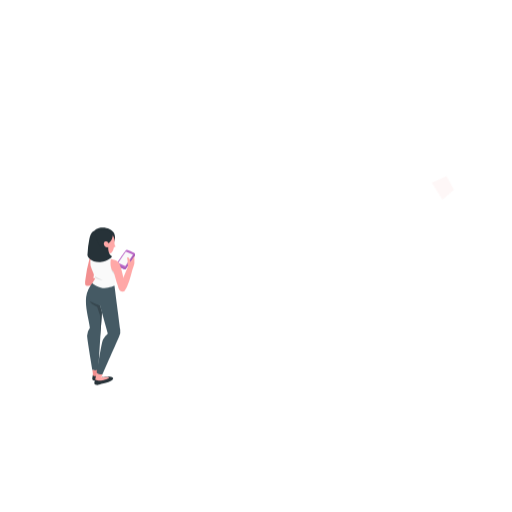
t = 0.00 s
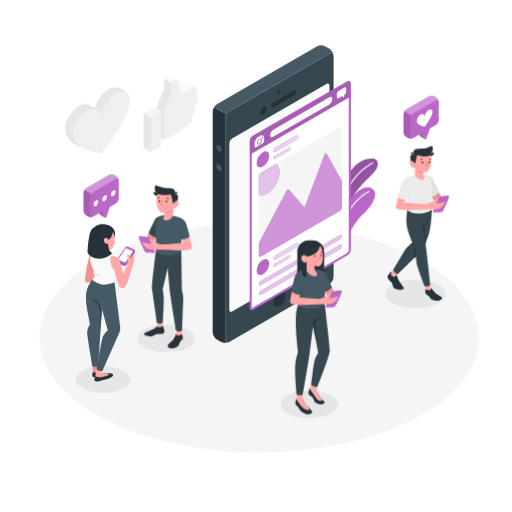
t = 3.50 s
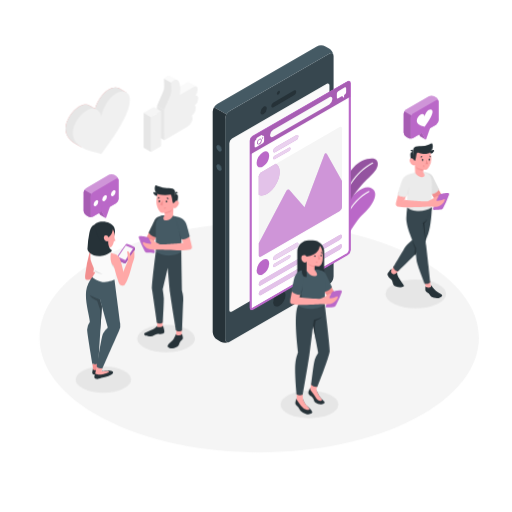
t = 3.88 s
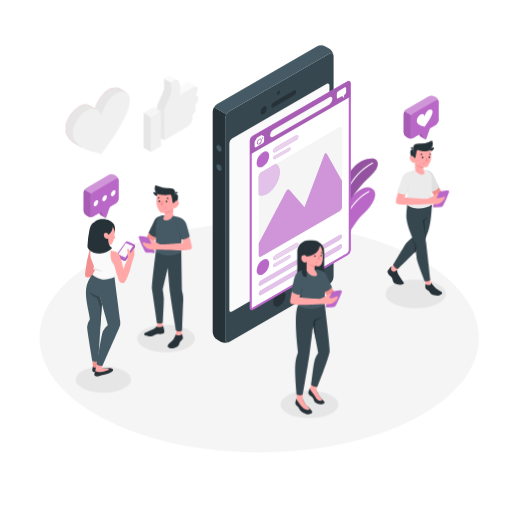
t = 4.25 s
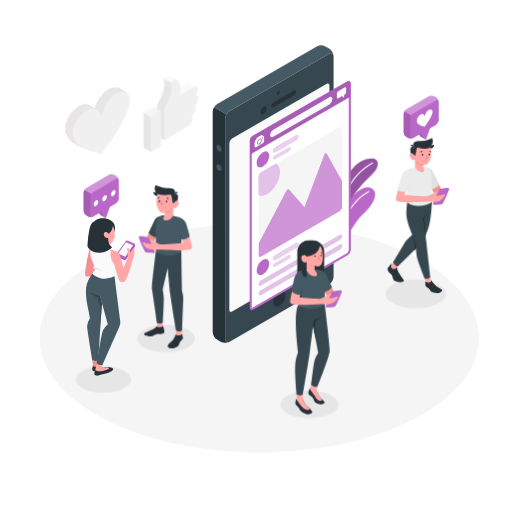
t = 4.63 s
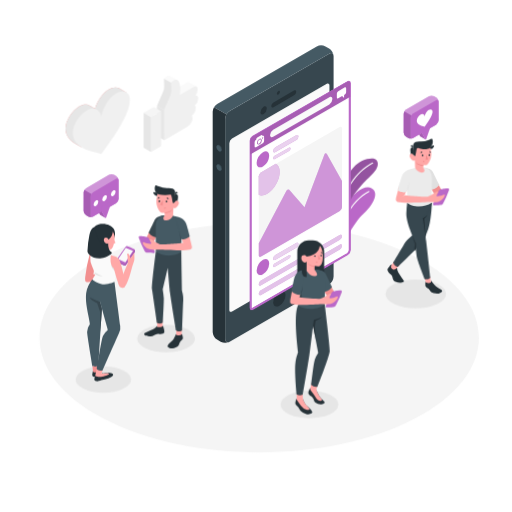
t = 5.45 s

The animated SVG that drew these frames (rendered in a browser with its animation timeline set to each time). Animation: 8 CSS @keyframes rules; one cycle of 6.50 s, repeats indefinitely.

<svg class="animated" id="freepik_stories-social-media" xmlns="http://www.w3.org/2000/svg" viewBox="0 0 500 500" version="1.1" xmlns:xlink="http://www.w3.org/1999/xlink" xmlns:svgjs="http://svgjs.com/svgjs"><style>svg#freepik_stories-social-media:not(.animated) .animable {opacity: 0;}svg#freepik_stories-social-media.animated #freepik--Floor--inject-89 {animation: 1s 1 forwards cubic-bezier(.36,-0.01,.5,1.38) slideDown;animation-delay: 0s;}svg#freepik_stories-social-media.animated #freepik--Shadow--inject-89 {animation: 1s 1 forwards cubic-bezier(.36,-0.01,.5,1.38) slideUp;animation-delay: 0s;}svg#freepik_stories-social-media.animated #freepik--Plants--inject-89 {animation: 1s 1 forwards cubic-bezier(.36,-0.01,.5,1.38) slideLeft;animation-delay: 0s;}svg#freepik_stories-social-media.animated #freepik--social-media--inject-89 {animation: 1s 1 forwards cubic-bezier(.36,-0.01,.5,1.38) lightSpeedRight;animation-delay: 0s;}svg#freepik_stories-social-media.animated #freepik--speech-bubble--inject-89 {animation: 1s 1 forwards cubic-bezier(.36,-0.01,.5,1.38) lightSpeedLeft;animation-delay: 0s;}svg#freepik_stories-social-media.animated #freepik--Devices--inject-89 {animation: 1s 1 forwards cubic-bezier(.36,-0.01,.5,1.38) slideLeft;animation-delay: 0s;}svg#freepik_stories-social-media.animated #el7dsi9tyiws6 {animation: 1.2s 1 forwards ease-out zoomOut;animation-delay: -0.2s;opacity: 0}svg#freepik_stories-social-media.animated #eldk5mfoe5waj {animation: 1.2s 1 forwards ease-out zoomOut;animation-delay: 0.044444444444444446s;opacity: 0}svg#freepik_stories-social-media.animated #elviv4ls94u3j {animation: 1.2s 1 forwards ease-out zoomOut;animation-delay: 0.08888888888888889s;opacity: 0}svg#freepik_stories-social-media.animated #el92sk8f05dbb {animation: 1.2s 1 forwards ease-out zoomOut;animation-delay: 0.13333333333333333s;opacity: 0}svg#freepik_stories-social-media.animated #elp6twr7airk {animation: 1.2s 1 forwards ease-out zoomOut;animation-delay: 0.17777777777777778s;opacity: 0}svg#freepik_stories-social-media.animated #ellpg3qvhzy6f {animation: 1.2s 1 forwards ease-out zoomOut;animation-delay: 0.22222222222222224s;opacity: 0}svg#freepik_stories-social-media.animated #elysxomi453n {animation: 1.2s 1 forwards ease-out zoomOut;animation-delay: 0.26666666666666666s;opacity: 0}svg#freepik_stories-social-media.animated #elhf0ur87tnde {animation: 1.2s 1 forwards ease-out zoomOut;animation-delay: 0.3111111111111111s;opacity: 0}svg#freepik_stories-social-media.animated #elo0w6o4l8dk {animation: 1.2s 1 forwards ease-out zoomOut;animation-delay: 0.35555555555555557s;opacity: 0}svg#freepik_stories-social-media.animated #el7csbtq12ah9 {animation: 1.2s 1 forwards ease-out zoomOut;animation-delay: 0.4s;opacity: 0}svg#freepik_stories-social-media.animated #el0pskmhtmnit {animation: 1.2s 1 forwards ease-out zoomOut;animation-delay: 0.4444444444444445s;opacity: 0}svg#freepik_stories-social-media.animated #elyj357jzqwxs {animation: 1.2s 1 forwards ease-out zoomOut;animation-delay: 0.48888888888888893s;opacity: 0}svg#freepik_stories-social-media.animated #elngkvm3l4mub {animation: 1.2s 1 forwards ease-out zoomOut;animation-delay: 0.5333333333333333s;opacity: 0}svg#freepik_stories-social-media.animated #elwvgq8zo912n {animation: 1.2s 1 forwards ease-out zoomOut;animation-delay: 0.5777777777777778s;opacity: 0}svg#freepik_stories-social-media.animated #elxz1j3rux169 {animation: 1.2s 1 forwards ease-out zoomOut;animation-delay: 0.6222222222222222s;opacity: 0}svg#freepik_stories-social-media.animated #eltuiytqbzog {animation: 1.2s 1 forwards ease-out zoomOut;animation-delay: 0.6666666666666667s;opacity: 0}svg#freepik_stories-social-media.animated #el1pqqvtw0qu7 {animation: 1.2s 1 forwards ease-out zoomOut;animation-delay: 0.7111111111111111s;opacity: 0}svg#freepik_stories-social-media.animated #elij68apjfzdb {animation: 1.2s 1 forwards ease-out zoomOut;animation-delay: 0.7555555555555555s;opacity: 0}svg#freepik_stories-social-media.animated #el3kwm55igqya {animation: 1.2s 1 forwards ease-out zoomOut;animation-delay: 0.8s;opacity: 0}svg#freepik_stories-social-media.animated #el75h7albzho5 {animation: 1.2s 1 forwards ease-out zoomOut;animation-delay: 0.8444444444444444s;opacity: 0}svg#freepik_stories-social-media.animated #elf0cchh7vhzo {animation: 1.2s 1 forwards ease-out zoomOut;animation-delay: 0.888888888888889s;opacity: 0}svg#freepik_stories-social-media.animated #elv4ykn61kcv {animation: 1.2s 1 forwards ease-out zoomOut;animation-delay: 0.9333333333333333s;opacity: 0}svg#freepik_stories-social-media.animated #ela1wbdtu1es {animation: 1.2s 1 forwards ease-out zoomOut;animation-delay: 0.9777777777777779s;opacity: 0}svg#freepik_stories-social-media.animated #elwm6n1c240b {animation: 1.2s 1 forwards ease-out zoomOut;animation-delay: 1.0222222222222224s;opacity: 0}svg#freepik_stories-social-media.animated #elaw3zy1r41o9 {animation: 1.2s 1 forwards ease-out zoomOut;animation-delay: 1.0666666666666667s;opacity: 0}svg#freepik_stories-social-media.animated #elvg0n6zovthf {animation: 1.2s 1 forwards ease-out zoomOut;animation-delay: 1.1111111111111112s;opacity: 0}svg#freepik_stories-social-media.animated #els4tpqvtd99n {animation: 1.2s 1 forwards ease-out zoomOut;animation-delay: 1.1555555555555557s;opacity: 0}svg#freepik_stories-social-media.animated #freepik--character-4--inject-89 {animation: 1.2s 1 forwards ease-out zoomOut,3s Infinite  linear floating;animation-delay: -0.2s,3.5s;opacity: 0}svg#freepik_stories-social-media.animated #freepik--character-3--inject-89 {animation: 1s 1 forwards cubic-bezier(.36,-0.01,.5,1.38) lightSpeedRight;animation-delay: 0s;}svg#freepik_stories-social-media.animated #freepik--character-2--inject-89 {animation: 1s 1 forwards cubic-bezier(.36,-0.01,.5,1.38) zoomIn;animation-delay: 0s;}svg#freepik_stories-social-media.animated #elxfef7gk656q {animation: ;animation-delay: ;}svg#freepik_stories-social-media.animated #el6vgkl2z0peo {animation: ;animation-delay: ;}svg#freepik_stories-social-media.animated #elu3mhrv5m79 {animation: ;animation-delay: ;}svg#freepik_stories-social-media.animated #elej1qutmvhqs {animation: ;animation-delay: ;}svg#freepik_stories-social-media.animated #elytao188mu3 {animation: ;animation-delay: ;}svg#freepik_stories-social-media.animated #elvyujpuwlpyf {animation: ;animation-delay: ;}svg#freepik_stories-social-media.animated #ell1058gyoyd {animation: ;animation-delay: ;}svg#freepik_stories-social-media.animated #el7hx5sy7av0f {animation: ;animation-delay: ;}svg#freepik_stories-social-media.animated #elv2t8anvi7hs {animation: ;animation-delay: ;}svg#freepik_stories-social-media.animated #elborhl5y1e9 {animation: ;animation-delay: ;}svg#freepik_stories-social-media.animated #elri2bv5lhfsj {animation: ;animation-delay: ;}svg#freepik_stories-social-media.animated #elbuxjm1b59cg {animation: ;animation-delay: ;}svg#freepik_stories-social-media.animated #elwgact2ka2yn {animation: ;animation-delay: ;}svg#freepik_stories-social-media.animated #elbkgex5sxpur {animation: ;animation-delay: ;}svg#freepik_stories-social-media.animated #elprdgddbsmb {animation: ;animation-delay: ;}svg#freepik_stories-social-media.animated #el8s6tr5v4ap8 {animation: ;animation-delay: ;}svg#freepik_stories-social-media.animated #el1apkkt7qzi {animation: ;animation-delay: ;}svg#freepik_stories-social-media.animated #el2xq0rkmbd9a {animation: ;animation-delay: ;}svg#freepik_stories-social-media.animated #elcwcxme9uuy4 {animation: ;animation-delay: ;}svg#freepik_stories-social-media.animated #el2bgmo88qacv {animation: ;animation-delay: ;}svg#freepik_stories-social-media.animated #eloxpqt7nzrgj {animation: ;animation-delay: ;}svg#freepik_stories-social-media.animated #eloax2i5k49og {animation: ;animation-delay: ;}svg#freepik_stories-social-media.animated #el2naspq3w6cg {animation: ;animation-delay: ;}svg#freepik_stories-social-media.animated #freepik--character-1--inject-89 {animation: 3s Infinite  linear floating;animation-delay: 0s;}            @keyframes slideDown {                0% {                    opacity: 0;                    transform: translateY(-30px);                }                100% {                    opacity: 1;                    transform: translateY(0);                }            }                    @keyframes slideUp {                0% {                    opacity: 0;                    transform: translateY(30px);                }                100% {                    opacity: 1;                    transform: inherit;                }            }                    @keyframes slideLeft {                0% {                    opacity: 0;                    transform: translateX(-30px);                }                100% {                    opacity: 1;                    transform: translateX(0);                }            }                    @keyframes lightSpeedRight {              from {                transform: translate3d(50%, 0, 0) skewX(-20deg);                opacity: 0;              }              60% {                transform: skewX(10deg);                opacity: 1;              }              80% {                transform: skewX(-2deg);              }              to {                opacity: 1;                transform: translate3d(0, 0, 0);              }            }                    @keyframes lightSpeedLeft {              from {                transform: translate3d(-50%, 0, 0) skewX(20deg);                opacity: 0;              }              60% {                transform: skewX(-10deg);                opacity: 1;              }              80% {                transform: skewX(2deg);              }              to {                opacity: 1;                transform: translate3d(0, 0, 0);              }            }                    @keyframes zoomOut {                0% {                    opacity: 0;                    transform: scale(1.5);                }                100% {                    opacity: 1;                    transform: scale(1);                }            }                    @keyframes floating {                0% {                    opacity: 1;                    transform: translateY(0px);                }                50% {                    transform: translateY(-10px);                }                100% {                    opacity: 1;                    transform: translateY(0px);                }            }                    @keyframes zoomIn {                0% {                    opacity: 0;                    transform: scale(0.5);                }                100% {                    opacity: 1;                    transform: scale(1);                }            }        </style><g id="freepik--Floor--inject-89" class="animable" style="transform-origin: 253.11px 329.75px;"><path d="M101.4,409c83.79,43.77,219.63,43.77,303.42,0s83.78-114.73,0-158.5-219.63-43.77-303.42,0S17.62,365.23,101.4,409Z" style="fill: rgb(245, 245, 245); transform-origin: 253.11px 329.75px;" id="elyjb7odz9lht" class="animable"></path></g><g id="freepik--Shadow--inject-89" class="animable" style="transform-origin: 254.655px 340.665px;"><ellipse cx="405.97" cy="287.03" rx="29.57" ry="14.09" style="fill: rgb(230, 230, 230); transform-origin: 405.97px 287.03px;" id="eloojtt0h31qm" class="animable"></ellipse><ellipse cx="100.88" cy="370.63" rx="27.11" ry="12.92" style="fill: rgb(230, 230, 230); transform-origin: 100.88px 370.63px;" id="el9j0jexq0wjs" class="animable"></ellipse><ellipse cx="302.16" cy="394.94" rx="28.21" ry="13.45" style="fill: rgb(230, 230, 230); transform-origin: 302.16px 394.94px;" id="elnx2lwq2otb" class="animable"></ellipse><ellipse cx="162.14" cy="330.58" rx="28.21" ry="13.45" style="fill: rgb(230, 230, 230); transform-origin: 162.14px 330.58px;" id="elocmu1zh94vk" class="animable"></ellipse></g><g id="freepik--Plants--inject-89" class="animable" style="transform-origin: 346.087px 206.051px;"><path d="M328.15,254.14c.69-8.29,19.69-39.39,25.5-44.21s16.07-17,11.65-23.92-17.41-3.84-29.61,17.73c-9.46,16.73-12.4,53.73-12.4,53.73Z" style="fill: rgb(186, 104, 200); transform-origin: 344.833px 220.09px;" id="eltxopumfvuc" class="animable"></path><path d="M325.55,253.36h-.08a.49.49,0,0,1-.41-.57c5.37-34.72,16.78-56.38,34.88-66.22a.5.5,0,0,1,.48.88c-17.81,9.68-29.05,31.11-34.38,65.5A.5.5,0,0,1,325.55,253.36Z" style="fill: rgb(255, 255, 255); transform-origin: 342.866px 219.935px;" id="elm4jcweygqj" class="animable"></path><path d="M330.06,213.92s15.25-26.36,27.88-38.43c7-6.69,11.3-11,10.92-16.06-.28-3.84-3.47-5.89-10.33-4.2-13.67,3.36-21,17.21-25.72,32.72C329.46,198.87,330.06,213.92,330.06,213.92Z" style="fill: rgb(186, 104, 200); transform-origin: 349.451px 184.276px;" id="elicphxnishk" class="animable"></path><g id="ely4671f3lpx"><path d="M330.06,213.92s15.25-26.36,27.88-38.43c7-6.69,11.3-11,10.92-16.06-.28-3.84-3.47-5.89-10.33-4.2-13.67,3.36-21,17.21-25.72,32.72C329.46,198.87,330.06,213.92,330.06,213.92Z" style="opacity: 0.2; transform-origin: 349.451px 184.276px;" class="animable"></path></g><path d="M331.83,209.59h-.07a.51.51,0,0,1-.42-.58c5.43-34.26,26.07-47.16,32.27-50.3a.5.5,0,0,1,.67.22.49.49,0,0,1-.22.67c-6.09,3.09-26.37,15.77-31.73,49.57A.5.5,0,0,1,331.83,209.59Z" style="fill: rgb(255, 255, 255); transform-origin: 347.835px 184.123px;" id="el7fwmnrndbdg" class="animable"></path></g><g id="freepik--social-media--inject-89" class="animable" style="transform-origin: 128.815px 112.2px;"><path d="M123.33,90.3l-6.94-4h0c-2.57-1.53-6.38-1.23-10.64,1.23-5.89,3.4-10.93,11.66-13,18.59l-4.92-2.83h0c-2.53-1.7-6-2-9.83.26-7.73,4.46-14,14.34-14,22.06,0,7.33,4.52,12,10.08,15h0l5.47,3.16.07-.78c1.1.37,2.19.7,3.25,1l9,2.38,9-12.8c8.59-12.19,18.82-29,18.82-40.1q0-.63-.06-1.23l1.9,1Z" style="fill: rgb(242, 143, 143); transform-origin: 93.665px 115.867px;" id="el3i18lo5o41w" class="animable"></path><path d="M123.33,90.3l-6.94-4h0c-2.57-1.53-6.38-1.23-10.64,1.23-5.89,3.4-10.93,11.66-13,18.59l-4.92-2.83h0c-2.53-1.7-6-2-9.83.26-7.73,4.46-14,14.34-14,22.06,0,7.33,4.52,12,10.08,15h0l5.47,3.16.07-.78c1.1.37,2.19.7,3.25,1l9,2.38,9-12.8c8.59-12.19,18.82-29,18.82-40.1q0-.63-.06-1.23l1.9,1Z" style="fill: rgb(230, 230, 230); transform-origin: 93.665px 115.867px;" id="el5e1tuvjrw0m" class="animable"></path><path d="M99,150.45l-9-2.39c-8.61-2.28-18.88-7.31-18.88-18.34,0-7.73,6.27-17.61,14-22.07,7.11-4.11,13,.28,13.87,6.64.9-7.38,6.77-18.56,13.88-22.66,7.72-4.46,14-1.81,14,5.91,0,11-10.24,27.91-18.82,40.11Z" style="fill: rgb(240, 240, 240); transform-origin: 98.995px 119.957px;" id="elr740lf6zz5r" class="animable"></path><path d="M186.54,92.17a4.56,4.56,0,0,0-.21-1.48l5.39-6.17-6.9-3.88c-.65-.45-1.59-.5-2.85.23l-12,6.95-1.61.93a32.66,32.66,0,0,0,.58-4.2c0-.59.05-1.16.05-1.72l.22.12,4-4.72-6.84-3.85c-2.31-1.51-6.31,1.35-6.31,2.48,0,1.37.59,8.5,0,10.54s-6.75,16.13-6.75,16.13v29.38l22.5-13c3-1.72,5-5.36,5-7.83a7.71,7.71,0,0,0-.6-3.22c1.91-1.1,3.82-5.09,3.82-6.79,0-2.56-.88-3.22-.88-3.22A9.7,9.7,0,0,0,186.54,92.17Z" style="fill: rgb(250, 250, 250); transform-origin: 172.515px 103.43px;" id="elcc728cryw5q" class="animable"></path><polygon points="160.5 136.91 153.39 132.8 153.36 103.43 160.48 107.54 160.5 136.91" style="fill: rgb(230, 230, 230); transform-origin: 156.93px 120.17px;" id="ell3j1mj2rrx" class="animable"></polygon><path d="M191.23,106.05c0,1.7-1.9,5.69-3.81,6.79a8,8,0,0,1,.58,3.24c0,2.45-2.05,6.11-5,7.81l-22.5,13,0-28.12v-1.24s6.18-14.1,6.76-16.14,0-9.16,0-10.53,5.59-5.09,7.36-1.19,1.92,7.88.89,13.06l13.6-7.86c2.87-1.66,4,.72,4,2.58a10.09,10.09,0,0,1-2.19,5.86s2.71-.8,2.71,2.84a9.54,9.54,0,0,1-3.31,6.67S191.23,103.51,191.23,106.05Z" style="fill: rgb(240, 240, 240); transform-origin: 177.065px 107.415px;" id="elxvs1f9efxj" class="animable"></path><polygon points="147.44 148.41 157.27 142.74 157.24 108.56 147.44 114.23 147.44 148.41" style="fill: rgb(240, 240, 240); transform-origin: 152.355px 128.485px;" id="elzcv0wg6n3ye" class="animable"></polygon><polygon points="147.44 148.41 140.32 144.31 140.32 110.12 147.44 114.23 147.44 148.41" style="fill: rgb(230, 230, 230); transform-origin: 143.88px 129.265px;" id="elpfmocnq9hha" class="animable"></polygon><polygon points="150.13 104.45 157.24 108.56 147.44 114.23 140.32 110.12 150.13 104.45" style="fill: rgb(245, 245, 245); transform-origin: 148.78px 109.34px;" id="elvcjmqnfv9n" class="animable"></polygon><path d="M167.23,91.4c-.58,2-6.76,16.14-6.76,16.14l-7.1-4s6.16-14.09,6.75-16.13,0-9.17,0-10.54l7.12,4C167.23,82.24,167.83,89.37,167.23,91.4Z" style="fill: rgb(230, 230, 230); transform-origin: 160.434px 92.205px;" id="el2njysyiqtbg" class="animable"></path></g><g id="freepik--speech-bubble--inject-89" class="animable" style="transform-origin: 254.99px 153.135px;"><path d="M415.48,136.11l-3.3-6.2,2.65-7.66v-4.69l-8.12,4.69v4.69L410.2,133a.49.49,0,0,0,.24.21h0Z" style="fill: rgb(186, 104, 200); transform-origin: 411.095px 126.835px;" id="el0ykzkaoardz" class="animable"></path><g id="el2rsbo0pndjq"><path d="M415.48,136.11l-3.3-6.2,2.65-7.66v-4.69l-8.12,4.69v4.69L410.2,133a.49.49,0,0,0,.24.21h0Z" style="opacity: 0.1; transform-origin: 411.095px 126.835px;" class="animable"></path></g><path d="M396.64,107,419,94a5.42,5.42,0,0,1,4.87,0l2,1.15a5.36,5.36,0,0,1,2.44,4.22v18.12a5.39,5.39,0,0,1-2.44,4.22l-22.38,13a5.42,5.42,0,0,1-4.87,0l-2-1.15a5.37,5.37,0,0,1-2.43-4.22V111.2A5.4,5.4,0,0,1,396.64,107Z" style="fill: rgb(186, 104, 200); transform-origin: 411.25px 114.355px;" id="el1pef659duwp" class="animable"></path><g id="eltkq1hwb98sg"><path d="M396.64,107,419,94a5.42,5.42,0,0,1,4.87,0l2,1.15a5.36,5.36,0,0,1,2.44,4.22v18.12a5.39,5.39,0,0,1-2.44,4.22l-22.38,13a5.42,5.42,0,0,1-4.87,0l-2-1.15a5.37,5.37,0,0,1-2.43-4.22V111.2A5.4,5.4,0,0,1,396.64,107Z" style="fill: rgb(255, 255, 255); opacity: 0.3; transform-origin: 411.25px 114.355px;" class="animable"></path></g><path d="M403.5,134.69c-1.35.77-2.44.15-2.44-1.41V115.16a5.39,5.39,0,0,1,2.44-4.22l22.38-13c1.35-.78,2.44-.15,2.44,1.41v18.12a5.39,5.39,0,0,1-2.44,4.22" style="fill: rgb(186, 104, 200); transform-origin: 414.69px 116.313px;" id="eldkbz5p17nis" class="animable"></path><path d="M394.21,129.32a5.37,5.37,0,0,0,2.43,4.22l2,1.15a5.43,5.43,0,0,0,4.45.19c-1.14.44-2-.21-2-1.6V115.16a5,5,0,0,1,.72-2.4l-6.86-4a5,5,0,0,0-.71,2.4Z" style="fill: rgb(186, 104, 200); transform-origin: 398.65px 122.014px;" id="elf793pifm0i9" class="animable"></path><g id="elrafbstya38"><path d="M394.21,129.32a5.37,5.37,0,0,0,2.43,4.22l2,1.15a5.43,5.43,0,0,0,4.45.19c-1.14.44-2-.21-2-1.6V115.16a5,5,0,0,1,.72-2.4l-6.86-4a5,5,0,0,0-.71,2.4Z" style="opacity: 0.1; transform-origin: 398.65px 122.014px;" class="animable"></path></g><path d="M411.8,129.88l3.49,6.05a.53.53,0,0,0,.95-.09l3.69-10.65V120.5l-8.13,4.69Z" style="fill: rgb(186, 104, 200); transform-origin: 415.865px 128.343px;" id="eljw2aino13p8" class="animable"></path><path d="M414.7,123.69l-2.5-.66c-2.38-.63-5.22-2-5.22-5.07a8,8,0,0,1,3.87-6.11,2.43,2.43,0,0,1,3.84,1.84c.25-2,1.87-5.14,3.84-6.28,2.14-1.23,3.87-.5,3.87,1.64,0,3.06-2.83,7.72-5.21,11.1Z" style="fill: rgb(255, 255, 255); transform-origin: 414.69px 115.251px;" id="eluhuivglg0cq" class="animable"></path><path d="M84.1,183.7l22.38-12.95a5.36,5.36,0,0,1,4.87,0l2,1.14a5.4,5.4,0,0,1,2.43,4.22v18.12a5.4,5.4,0,0,1-2.43,4.22L91,211.4a5.38,5.38,0,0,1-4.88,0l-2-1.14A5.39,5.39,0,0,1,81.66,206V187.92A5.36,5.36,0,0,1,84.1,183.7Z" style="fill: rgb(186, 104, 200); transform-origin: 98.72px 191.075px;" id="el1pyl1ff49cv" class="animable"></path><g id="el0l5g2wf44ssg"><path d="M84.1,183.7l22.38-12.95a5.36,5.36,0,0,1,4.87,0l2,1.14a5.4,5.4,0,0,1,2.43,4.22v18.12a5.4,5.4,0,0,1-2.43,4.22L91,211.4a5.38,5.38,0,0,1-4.88,0l-2-1.14A5.39,5.39,0,0,1,81.66,206V187.92A5.36,5.36,0,0,1,84.1,183.7Z" style="fill: rgb(255, 255, 255); opacity: 0.3; transform-origin: 98.72px 191.075px;" class="animable"></path></g><path d="M102.93,212.83l-3.3-6.21,2.66-7.66v-4.69L94.16,199v4.69l3.5,6a.51.51,0,0,0,.23.21h0Z" style="fill: rgb(186, 104, 200); transform-origin: 98.545px 203.55px;" id="elh30shevmyet" class="animable"></path><g id="el23kvd89ykqc"><path d="M102.93,212.83l-3.3-6.21,2.66-7.66v-4.69L94.16,199v4.69l3.5,6a.51.51,0,0,0,.23.21h0Z" style="opacity: 0.1; transform-origin: 98.545px 203.55px;" class="animable"></path></g><path d="M91,211.4c-1.35.78-2.44.15-2.44-1.41V191.87A5.37,5.37,0,0,1,91,187.66l22.39-13c1.34-.77,2.43-.14,2.43,1.41v18.12a5.4,5.4,0,0,1-2.43,4.22" style="fill: rgb(186, 104, 200); transform-origin: 102.19px 193.033px;" id="elov96diaab7" class="animable"></path><path d="M81.66,206a5.39,5.39,0,0,0,2.44,4.22l2,1.14a5.49,5.49,0,0,0,4.46.2c-1.15.43-2-.22-2-1.61V191.87a5,5,0,0,1,.71-2.4l-6.85-3.95a5,5,0,0,0-.72,2.4Z" style="fill: rgb(186, 104, 200); transform-origin: 86.11px 198.73px;" id="elp196edqpe1j" class="animable"></path><g id="el4evnv11hdxl"><path d="M81.66,206a5.39,5.39,0,0,0,2.44,4.22l2,1.14a5.49,5.49,0,0,0,4.46.2c-1.15.43-2-.22-2-1.61V191.87a5,5,0,0,1,.71-2.4l-6.85-3.95a5,5,0,0,0-.72,2.4Z" style="opacity: 0.1; transform-origin: 86.11px 198.73px;" class="animable"></path></g><path d="M99.26,206.59l3.49,6a.52.52,0,0,0,.94-.09l3.69-10.65v-4.69l-8.12,4.69Z" style="fill: rgb(186, 104, 200); transform-origin: 103.32px 205.004px;" id="el5gzs26hotja" class="animable"></path><path d="M93.7,195.77a5,5,0,0,0-2.29,4c0,1.46,1,2,2.29,1.32a5.08,5.08,0,0,0,2.29-4C96,195.63,95,195,93.7,195.77Z" style="fill: rgb(255, 255, 255); transform-origin: 93.7px 198.41px;" id="elfpbkevvy987" class="animable"></path><path d="M102.15,190.88a5.06,5.06,0,0,0-2.3,4c0,1.46,1,2.05,2.3,1.32a5.08,5.08,0,0,0,2.29-4C104.44,190.74,103.41,190.15,102.15,190.88Z" style="fill: rgb(255, 255, 255); transform-origin: 102.145px 193.54px;" id="elcjjvuy8kjp7" class="animable"></path><path d="M110.59,186a5.08,5.08,0,0,0-2.29,4c0,1.46,1,2,2.29,1.32a5,5,0,0,0,2.29-4C112.88,185.85,111.86,185.26,110.59,186Z" style="fill: rgb(255, 255, 255); transform-origin: 110.59px 188.646px;" id="elrkaf8wjfe1l" class="animable"></path></g><g id="freepik--Devices--inject-89" class="animable" style="transform-origin: 274.85px 189.554px;"><path d="M321.41,52.43l-97.22,56.1a9.58,9.58,0,0,0-4.33,7.5V331.22c0,2.76,1.94,3.88,4.33,2.5l97.22-56.1a9.58,9.58,0,0,0,4.33-7.5V54.93C325.74,52.17,323.8,51.05,321.41,52.43Z" style="fill: rgb(55, 71, 79); transform-origin: 272.8px 193.075px;" id="elzljfxsev44" class="animable"></path><path d="M224.19,108.53l97.22-56.1c2.14-1.23,3.91-.46,4.26,1.69a9.68,9.68,0,0,0-4.26-6.69l-3.53-2a9.57,9.57,0,0,0-8.66,0L212,101.5a8.83,8.83,0,0,0-3.06,3.23l12.19,7A8.83,8.83,0,0,1,224.19,108.53Z" style="fill: rgb(69, 90, 100); transform-origin: 267.305px 78.0622px;" id="eliv3j7fc2lm9" class="animable"></path><path d="M207.67,324.18a9.56,9.56,0,0,0,4.33,7.5l3.53,2a9.66,9.66,0,0,0,7.92.35c-2,.77-3.59-.38-3.59-2.85V116a8.8,8.8,0,0,1,1.27-4.27l-12.19-7a8.85,8.85,0,0,0-1.27,4.27Z" style="fill: rgb(38, 50, 56); transform-origin: 215.56px 219.722px;" id="el8gnkdlrlwhm" class="animable"></path><path d="M226.52,135.33l92.56-53.41c1.43-.83,2.6-.16,2.6,1.5V246.33a5.77,5.77,0,0,1-2.6,4.5l-92.56,53.4c-1.43.83-2.6.16-2.6-1.5V139.83A5.73,5.73,0,0,1,226.52,135.33Z" style="fill: rgb(250, 250, 250); transform-origin: 272.8px 193.075px;" id="eldqyko3iiu6" class="animable"></path><path d="M271.82,88.83a3.38,3.38,0,0,0-1.52,2.64c0,1,.68,1.37,1.52.88a3.36,3.36,0,0,0,1.52-2.64C273.34,88.74,272.66,88.35,271.82,88.83Z" style="fill: rgb(38, 50, 56); transform-origin: 271.82px 90.5949px;" id="elcz987b95sm" class="animable"></path><path d="M257.43,104.31a6.74,6.74,0,0,0-3,5.28c0,1.94,1.36,2.73,3,1.76a6.73,6.73,0,0,0,3.05-5.28C260.48,104.13,259.11,103.34,257.43,104.31Z" style="fill: rgb(38, 50, 56); transform-origin: 257.455px 107.83px;" id="elwv4qkzfs6c" class="animable"></path><path d="M264.88,103.65c0,1.3,1,1.79,2.17,1.1l20-11.57a4.65,4.65,0,0,0,2.16-3.6c0-1.29-1-1.78-2.16-1.09l-20,11.57A4.64,4.64,0,0,0,264.88,103.65Z" style="fill: rgb(38, 50, 56); transform-origin: 277.045px 96.6199px;" id="elm88yzbrzja" class="animable"></path><path d="M214.41,141.77a5.36,5.36,0,0,1,2.44,4.22c0,1.55-1.09,2.18-2.44,1.41a5.41,5.41,0,0,1-2.43-4.23C212,141.62,213.07,141,214.41,141.77Z" style="fill: rgb(55, 71, 79); transform-origin: 214.415px 144.584px;" id="el4setop8cfug" class="animable"></path><path d="M214.41,160.54a5.39,5.39,0,0,1,2.44,4.22c0,1.56-1.09,2.19-2.44,1.41A5.4,5.4,0,0,1,212,162C212,160.4,213.07,159.77,214.41,160.54Z" style="fill: rgb(55, 71, 79); transform-origin: 214.425px 163.359px;" id="el9pwu2jzlaon" class="animable"></path><path d="M213.66,142.14a5.39,5.39,0,0,1,2.44,4.22c0,1.56-1.09,2.19-2.44,1.41a5.41,5.41,0,0,1-2.44-4.22C211.22,142,212.32,141.37,213.66,142.14Z" style="fill: rgb(69, 90, 100); transform-origin: 213.66px 144.958px;" id="elr1qj9pppl8" class="animable"></path><path d="M213.66,160.92a5.39,5.39,0,0,1,2.44,4.22c0,1.56-1.09,2.19-2.44,1.41a5.41,5.41,0,0,1-2.44-4.22C211.22,160.77,212.32,160.14,213.66,160.92Z" style="fill: rgb(69, 90, 100); transform-origin: 213.66px 163.735px;" id="elnt3p333no8j" class="animable"></path><path d="M272.8,284.72a13.28,13.28,0,0,0-6,10.41c0,3.84,2.69,5.39,6,3.48a13.3,13.3,0,0,0,6-10.42C278.81,284.35,276.12,282.8,272.8,284.72Z" style="fill: rgb(38, 50, 56); transform-origin: 272.8px 291.662px;" id="elbgtxahlmhpj" class="animable"></path><path d="M245.71,301.91c-.85,0-.94-1-.94-1.36V137.65a5.3,5.3,0,0,1,2.35-4.07l92.56-53.41a2,2,0,0,1,.91-.28c.85,0,.94.94.94,1.35V244.15a5.27,5.27,0,0,1-2.35,4.06l-92.56,53.41A1.88,1.88,0,0,1,245.71,301.91Z" style="fill: rgb(255, 255, 255); stroke: rgb(186, 104, 200); stroke-miterlimit: 10; transform-origin: 293.15px 190.9px;" id="ellfz4al78fo" class="animable"></path><path d="M340.59,80.39c.38,0,.44.53.44.85V244.15a4.77,4.77,0,0,1-2.1,3.63l-92.56,53.41a1.46,1.46,0,0,1-.66.22c-.38,0-.44-.54-.44-.86V137.65a4.77,4.77,0,0,1,2.1-3.63l92.56-53.41a1.35,1.35,0,0,1,.66-.22m0-1a2.36,2.36,0,0,0-1.16.35l-92.56,53.41a5.73,5.73,0,0,0-2.6,4.5v162.9c0,1.18.59,1.86,1.44,1.86a2.38,2.38,0,0,0,1.16-.36l92.56-53.4a5.74,5.74,0,0,0,2.6-4.5V81.24c0-1.17-.59-1.85-1.44-1.85Z" style="fill: rgb(186, 104, 200); stroke: rgb(186, 104, 200); stroke-miterlimit: 10; transform-origin: 293.15px 190.9px;" id="eldos11g3smxq" class="animable"></path><path d="M342,81.24c0-1.66-1.16-2.33-2.6-1.5l-92.56,53.41a5.73,5.73,0,0,0-2.6,4.5V151L342,94.59Z" style="fill: rgb(186, 104, 200); transform-origin: 293.12px 115.192px;" id="eleeid1mpl8fa" class="animable"></path><g id="el3allknipejw"><path d="M342,81.24c0-1.66-1.16-2.33-2.6-1.5l-92.56,53.41a5.73,5.73,0,0,0-2.6,4.5V151L342,94.59Z" style="opacity: 0.1; transform-origin: 293.12px 115.192px;" class="animable"></path></g><path d="M254.47,136.23a1.07,1.07,0,0,0-1,.13,4,4,0,0,0-1.78,3.08,1,1,0,0,0,.39.94,1,1,0,0,0,1-.14,4,4,0,0,0,1.77-3.07A1,1,0,0,0,254.47,136.23Z" style="fill: rgb(255, 255, 255); transform-origin: 253.271px 138.308px;" id="elzjoq2ck7rw" class="animable"></path><path d="M256.58,132.82l-.22.13v-.45c0-.63-.44-.89-1-.57l-4.2,2.42a2.2,2.2,0,0,0-1,1.71v.46l-.23.13a2.91,2.91,0,0,0-1.32,2.28V143c0,.84.59,1.19,1.32.77l6.63-3.83a2.92,2.92,0,0,0,1.32-2.29v-4.09C257.9,132.74,257.31,132.4,256.58,132.82Zm-3.12,8.08a2.19,2.19,0,0,1-1.07.32,1.4,1.4,0,0,1-.7-.18,1.76,1.76,0,0,1-.77-1.6,4.68,4.68,0,0,1,2.16-3.73,1.71,1.71,0,0,1,1.77-.14,1.73,1.73,0,0,1,.76,1.6A4.7,4.7,0,0,1,253.46,140.9Zm3-5.43c-.34.19-.61,0-.61-.36a1.34,1.34,0,0,1,.61-1.06c.34-.2.62,0,.62.35A1.37,1.37,0,0,1,256.5,135.47Z" style="fill: rgb(255, 255, 255); transform-origin: 253.245px 137.87px;" id="el7oydelfpw7" class="animable"></path><path d="M336.68,85.35l-6.47,3.73a2.85,2.85,0,0,0-1.29,2.23v4c0,.81.58,1.15,1.29.74l3.85-2.22,1.51,1.51a.25.25,0,0,0,.42-.18V92.71l.69-.4A2.85,2.85,0,0,0,338,90.08v-4C338,85.27,337.39,84.94,336.68,85.35Z" style="fill: rgb(255, 255, 255); transform-origin: 333.46px 90.699px;" id="el1h2g4cujlwz" class="animable"></path><path d="M256.73,148.62c3.38-1.92,6.12-.36,6.12,3.5a13.45,13.45,0,0,1-6.12,10.52c-3.39,2-6.13.39-6.13-3.5A13.34,13.34,0,0,1,256.73,148.62Z" style="fill: rgb(186, 104, 200); transform-origin: 256.725px 155.65px;" id="elsm7uoxlx5r9" class="animable"></path><path d="M268.91,143.91l20.31-11.72c1.2-.69,2.17-.2,2.17,1.09a4.64,4.64,0,0,1-2.17,3.6L268.91,148.6c-1.19.69-2.16.2-2.16-1.09A4.65,4.65,0,0,1,268.91,143.91Z" style="fill: rgb(186, 104, 200); transform-origin: 279.07px 140.395px;" id="elypahd8v4i3" class="animable"></path><g id="elqw0egyy2mw"><g style="opacity: 0.7; transform-origin: 279.07px 140.395px;" class="animable"><path d="M268.91,143.91l20.31-11.72c1.2-.69,2.17-.2,2.17,1.09a4.64,4.64,0,0,1-2.17,3.6L268.91,148.6c-1.19.69-2.16.2-2.16-1.09A4.65,4.65,0,0,1,268.91,143.91Z" style="fill: rgb(255, 255, 255); transform-origin: 279.07px 140.395px;" id="elvs13zrsz0w" class="animable"></path></g></g><path d="M268.23,152.22l13.93-8c.82-.47,1.48-.14,1.48.75a3.19,3.19,0,0,1-1.48,2.47l-13.93,8c-.82.47-1.48.13-1.48-.76A3.18,3.18,0,0,1,268.23,152.22Z" style="fill: rgb(186, 104, 200); transform-origin: 275.195px 149.829px;" id="el6zkals0wqw7" class="animable"></path><g id="elnk6sijgsk2q"><g style="opacity: 0.7; transform-origin: 275.195px 149.829px;" class="animable"><path d="M268.23,152.22l13.93-8c.82-.47,1.48-.14,1.48.75a3.19,3.19,0,0,1-1.48,2.47l-13.93,8c-.82.47-1.48.13-1.48-.76A3.18,3.18,0,0,1,268.23,152.22Z" style="fill: rgb(255, 255, 255); transform-origin: 275.195px 149.829px;" id="el0aioahispvtg" class="animable"></path></g></g><path d="M256.73,253.76c3.38-1.92,6.12-.35,6.12,3.5a13.45,13.45,0,0,1-6.12,10.52c-3.39,2-6.13.39-6.13-3.5A13.37,13.37,0,0,1,256.73,253.76Z" style="fill: rgb(186, 104, 200); transform-origin: 256.725px 260.791px;" id="eldkq6xvgcwfr" class="animable"></path><path d="M268.91,249.06l20.31-11.73c1.2-.69,2.17-.2,2.17,1.09a4.64,4.64,0,0,1-2.17,3.6l-20.31,11.73c-1.19.69-2.16.2-2.16-1.1A4.65,4.65,0,0,1,268.91,249.06Z" style="fill: rgb(186, 104, 200); transform-origin: 279.07px 245.54px;" id="elzu23u53f72" class="animable"></path><g id="elq0jwte4d1i"><g style="opacity: 0.7; transform-origin: 279.07px 245.54px;" class="animable"><path d="M268.91,249.06l20.31-11.73c1.2-.69,2.17-.2,2.17,1.09a4.64,4.64,0,0,1-2.17,3.6l-20.31,11.73c-1.19.69-2.16.2-2.16-1.1A4.65,4.65,0,0,1,268.91,249.06Z" style="fill: rgb(255, 255, 255); transform-origin: 279.07px 245.54px;" id="el62vjf7pf0t" class="animable"></path></g></g><path d="M268.23,257.36l13.93-8c.82-.47,1.48-.14,1.48.75a3.19,3.19,0,0,1-1.48,2.47l-13.93,8c-.82.47-1.48.13-1.48-.75A3.18,3.18,0,0,1,268.23,257.36Z" style="fill: rgb(186, 104, 200); transform-origin: 275.195px 254.969px;" id="elpfeqb5xccoe" class="animable"></path><g id="el15t3tx7o462"><g style="opacity: 0.7; transform-origin: 275.195px 254.969px;" class="animable"><path d="M268.23,257.36l13.93-8c.82-.47,1.48-.14,1.48.75a3.19,3.19,0,0,1-1.48,2.47l-13.93,8c-.82.47-1.48.13-1.48-.75A3.18,3.18,0,0,1,268.23,257.36Z" style="fill: rgb(255, 255, 255); transform-origin: 275.195px 254.969px;" id="eld4ee3h38f1c" class="animable"></path></g></g><path d="M254.83,168.46l76.91-44.4c1.2-.69,2.17-.13,2.17,1.25v76.81a4.8,4.8,0,0,1-2.17,3.76l-76.91,44.66c-1.2.69-2.16.13-2.16-1.25V172.21A4.77,4.77,0,0,1,254.83,168.46Z" style="fill: rgb(245, 245, 245); transform-origin: 293.29px 187.3px;" id="el953kvb3lmu8" class="animable"></path><path d="M283.06,186.05a1.91,1.91,0,0,0-3.36.39l-27,51.28v11.57c0,1.38,1,1.94,2.16,1.25l76.91-44.43a4.8,4.8,0,0,0,2.17-3.76v-25.6L319.33,150.8c-.81-1.45-1.94-1.36-2.53.19l-19.45,51.55Z" style="fill: rgb(186, 104, 200); transform-origin: 293.32px 200.301px;" id="el6565c2ifx2" class="animable"></path><g id="elwos5frd5xvm"><g style="opacity: 0.3; transform-origin: 293.32px 200.301px;" class="animable"><path d="M283.06,186.05a1.91,1.91,0,0,0-3.36.39l-27,51.28v11.57c0,1.38,1,1.94,2.16,1.25l76.91-44.43a4.8,4.8,0,0,0,2.17-3.76v-25.6L319.33,150.8c-.81-1.45-1.94-1.36-2.53.19l-19.45,51.55Z" style="fill: rgb(255, 255, 255); transform-origin: 293.32px 200.301px;" id="el54cznzrclbb" class="animable"></path></g></g><path d="M260.78,189.24c6.78-3.89,12.29-13.37,12.29-21.17,0-4-1.44-6.74-3.73-8l-14.51,8.37a4.77,4.77,0,0,0-2.16,3.75v18.14C254.83,191.3,257.66,191,260.78,189.24Z" style="fill: rgb(186, 104, 200); transform-origin: 262.87px 175.473px;" id="el4u6nzx1a83c" class="animable"></path><g id="el67wqbscadqe"><g style="opacity: 0.6; transform-origin: 262.87px 175.473px;" class="animable"><path d="M260.78,189.24c6.78-3.89,12.29-13.37,12.29-21.17,0-4-1.44-6.74-3.73-8l-14.51,8.37a4.77,4.77,0,0,0-2.16,3.75v18.14C254.83,191.3,257.66,191,260.78,189.24Z" style="fill: rgb(255, 255, 255); transform-origin: 262.87px 175.473px;" id="els6zr766qoho" class="animable"></path></g></g><path d="M254.83,274l76.91-44.41c1.2-.69,2.17-.2,2.17,1.1a4.64,4.64,0,0,1-2.17,3.59l-76.91,44.41c-1.2.69-2.16.2-2.16-1.1A4.61,4.61,0,0,1,254.83,274Z" style="fill: rgb(186, 104, 200); transform-origin: 293.29px 254.14px;" id="el0t84wa23re1o" class="animable"></path><g id="el75f4vm8p8la"><g style="opacity: 0.6; transform-origin: 293.29px 254.14px;" class="animable"><path d="M254.83,274l76.91-44.41c1.2-.69,2.17-.2,2.17,1.1a4.64,4.64,0,0,1-2.17,3.59l-76.91,44.41c-1.2.69-2.16.2-2.16-1.1A4.61,4.61,0,0,1,254.83,274Z" style="fill: rgb(255, 255, 255); transform-origin: 293.29px 254.14px;" id="elwgin0p9vkpg" class="animable"></path></g></g><path d="M254.83,283.38,331.74,239c1.2-.69,2.17-.2,2.17,1.1a4.64,4.64,0,0,1-2.17,3.59l-76.91,44.41c-1.2.69-2.16.2-2.16-1.1A4.62,4.62,0,0,1,254.83,283.38Z" style="fill: rgb(186, 104, 200); transform-origin: 293.29px 263.55px;" id="eldc1tvahjcm8" class="animable"></path><g id="elpyarlggbl4p"><g style="opacity: 0.6; transform-origin: 293.29px 263.55px;" class="animable"><path d="M254.83,283.38,331.74,239c1.2-.69,2.17-.2,2.17,1.1a4.64,4.64,0,0,1-2.17,3.59l-76.91,44.41c-1.2.69-2.16.2-2.16-1.1A4.62,4.62,0,0,1,254.83,283.38Z" style="fill: rgb(255, 255, 255); transform-origin: 293.29px 263.55px;" id="elrf3xiicksu" class="animable"></path></g></g><path d="M266.69,126.65,321.56,95c1.68-1,3-.18,3,1.75v0a6.66,6.66,0,0,1-3,5.24L266.7,133.55c-1.68,1-3,.2-3-1.7A6.66,6.66,0,0,1,266.69,126.65Z" style="fill: rgb(250, 250, 250); transform-origin: 294.13px 114.277px;" id="el8ywgukqjsdj" class="animable"></path></g><g id="freepik--character-4--inject-89" class="animable" style="transform-origin: 408.448px 218.113px;"><polygon points="427.9 186.68 431.79 193.81 425.74 199 420.19 190.21 427.9 186.68" style="fill: rgb(242, 143, 143); transform-origin: 425.99px 192.84px;" id="el7dsi9tyiws6" class="animable"></polygon><path d="M413.3,170.79c3.86,0,8.11,1.44,9.57,4.47l6,12.44s-3.41,5-8.82,4.64Z" style="fill: rgb(224, 224, 224); transform-origin: 421.085px 181.574px;" id="eldk5mfoe5waj" class="animable"></path><path d="M427.6,194.92c1.13-2.1,1.41-2.2,2.08-2.66s4.79-1.07,6.5-1.22c2-.17,2.73.2,2.17,1.93a87,87,0,0,1-5.64,12.66c-.54.71-.64,1.37-2.91,1.6-2.11.2-4.76.32-5.54.36s-1.86.25-1.17-2.05a75,75,0,0,1,3.1-7.63C427.06,196,427.6,194.92,427.6,194.92Z" style="fill: rgb(186, 104, 200); transform-origin: 430.701px 199.308px;" id="elviv4ls94u3j" class="animable"></path><path d="M382.54,265.67c-1-.5-1.57.72-2.44,1.7a7.23,7.23,0,0,0-1.71,2.56c-.21,1.15.84,3,2,4s2.5,1.73,2.92,3.93a5.38,5.38,0,0,0,3.56,4.5c2.5,1.08,5.85.73,7,0,1.34-.87.11-1.83-1.77-4.53-2.46-3.52-4.38-6-4.38-9.33Z" style="fill: rgb(38, 50, 56); transform-origin: 386.399px 274.3px;" id="el92sk8f05dbb" class="animable"></path><path d="M384.51,262.78l-2,3a2.83,2.83,0,0,0,.68,3.94l.06.05a3.07,3.07,0,0,0,3.87-.61l3.16-3.44Z" style="fill: rgb(255, 168, 167); transform-origin: 386.137px 266.49px;" id="elp6twr7airk" class="animable"></path><path d="M421.65,204.94c.13,3.78-.94,19.05-3.55,25.8s-4.12,10.95-4.94,12.36-24.48,24.43-24.48,24.43-4-.29-4.65-4.18c0,0,9.69-16.48,11.79-19.86s9.54-8.56,9.54-8.56l-.68-29.56Z" style="fill: rgb(55, 71, 79); transform-origin: 402.845px 236.235px;" id="ellpg3qvhzy6f" class="animable"></path><path d="M386.6,201.26c0-.65,2-8.12,3-11.57l7.33,2.52-1.72,5.44-6.45,6.67A2.72,2.72,0,0,1,386.6,201.26Z" style="fill: rgb(255, 168, 167); transform-origin: 391.751px 197.005px;" id="elysxomi453n" class="animable"></path><g id="elhf0ur87tnde"><rect x="415.54" y="277.48" width="5.13" height="7.47" style="fill: rgb(255, 168, 167); transform-origin: 418.105px 281.215px; transform: rotate(167.19deg);" class="animable"></rect></g><path d="M421.65,204.94h-24a83.46,83.46,0,0,0-.9,10.58c-.19,10.4,9.49,29.29,9.49,29.29a39.74,39.74,0,0,0,.62,12.59c2.12,8.28,7.9,22.31,7.9,22.31s3.63.51,5.42-1.58c0,0-3.2-28.47-4.06-35.76-.93-7.9-3.33-22.31-3.33-22.31a36.57,36.57,0,0,0,4.29-5.14,25.6,25.6,0,0,0,4.56-10" style="fill: rgb(55, 71, 79); transform-origin: 409.199px 242.342px;" id="elo0w6o4l8dk" class="animable"></path><path d="M405.38,171c-4.6,1.11-10.87,2.55-12.68,7.53s-4.42,13.81-4.42,13.81c1,1.75,6.55,3.2,8.48,2.19l.9-3v13.38c3.6,3.92,16.14,5.74,24,0v-25c0-4-2.22-8.8-8.35-9.15Z" style="fill: rgb(235, 235, 235); transform-origin: 404.97px 189.662px;" id="el7csbtq12ah9" class="animable"></path><polygon points="397.66 191.56 399.97 184.29 397.66 194.81 397.66 191.56" style="fill: rgb(224, 224, 224); transform-origin: 398.815px 189.55px;" id="el0pskmhtmnit" class="animable"></polygon><path d="M403.65,150.57a2.75,2.75,0,0,0-2.26.8c-1,1-.77,2.83,0,7.06l3,.34Z" style="fill: rgb(38, 50, 56); transform-origin: 402.557px 154.662px;" id="elyj357jzqwxs" class="animable"></path><path d="M421.16,149.35A4.75,4.75,0,0,0,423,149c.92-.53,1.16.52.65,1.43a4.28,4.28,0,0,1-3.48,2.32c0-.13-.86-2.35-.86-2.35Z" style="fill: rgb(38, 50, 56); transform-origin: 421.611px 150.804px;" id="elngkvm3l4mub" class="animable"></path><path d="M405.06,158.77c-.44.27-1.08-.59-1.63-1.16a1.93,1.93,0,0,0-3.24.52c-.91,1.92,1.16,4.48,2.38,5.32a2.12,2.12,0,0,0,2.49.22l.32,7.35a7.86,7.86,0,0,0,5.91,4.49c4.32.58,3.43-3,2-4.72v-2.67a10.37,10.37,0,0,0,3.29.16c.56-.15,1.9-1.77,2.77-3.59a16.31,16.31,0,0,0,1.15-11.78c-1.55-6.58-8.62-6.78-12.83-4.13S405.06,158.77,405.06,158.77Z" style="fill: rgb(255, 168, 167); transform-origin: 410.537px 161.38px;" id="elwvgq8zo912n" class="animable"></path><path d="M405.06,159.52c-.22,0-1.07-1.41-1.63-1.91-.77-.7.22-7,.22-7a4.33,4.33,0,0,1,.75-4c1.52-1.6,4.46-1.33,6.61-1.4a19.52,19.52,0,0,0,7.7-1.55c3.06-1.33,3.29-1.48,3.66-.14a7.46,7.46,0,0,1-1.3,6.48l-1,1.62s-.93.78-3.78,1.13-7.71-1.19-8.32-1.27c-.83-.11-1,.69-1.45,2.88C406.14,156.25,405.82,159.51,405.06,159.52Z" style="fill: rgb(38, 50, 56); transform-origin: 412.88px 151.053px;" id="elxz1j3rux169" class="animable"></path><path d="M403.66,151.07l-2.7-1.45a1.49,1.49,0,0,1,2-.68A1.61,1.61,0,0,1,403.66,151.07Z" style="fill: rgb(38, 50, 56); transform-origin: 402.391px 149.928px;" id="eltuiytqbzog" class="animable"></path><path d="M413.29,168.12a31,31,0,0,1-5.39-1.55,4.68,4.68,0,0,1-1.93-1.91,6.25,6.25,0,0,0,1.1,2.25c1,1.31,6.22,2.27,6.22,2.27Z" style="fill: rgb(242, 143, 143); transform-origin: 409.63px 166.92px;" id="el1pqqvtw0qu7" class="animable"></path><path d="M413.42,158.63a.82.82,0,0,1-.8.83.82.82,0,0,1-.8-.84.82.82,0,0,1,.8-.83A.82.82,0,0,1,413.42,158.63Z" style="fill: rgb(38, 50, 56); transform-origin: 412.62px 158.625px;" id="elij68apjfzdb" class="animable"></path><path d="M412.57,155.6l-1.71,1a1,1,0,0,1,.4-1.37A1,1,0,0,1,412.57,155.6Z" style="fill: rgb(38, 50, 56); transform-origin: 411.651px 155.86px;" id="el3kwm55igqya" class="animable"></path><path d="M412.93,164l1.83.69a1,1,0,0,1-1.24.6A1,1,0,0,1,412.93,164Z" style="fill: rgb(242, 143, 143); transform-origin: 413.813px 164.669px;" id="el75h7albzho5" class="animable"></path><path d="M420.56,156.27l-1.56-1.2a1,1,0,0,1,1.36-.21A1,1,0,0,1,420.56,156.27Z" style="fill: rgb(38, 50, 56); transform-origin: 419.882px 155.476px;" id="elf0cchh7vhzo" class="animable"></path><path d="M420.08,158.4a.82.82,0,0,1-.8.83.82.82,0,0,1-.8-.84.82.82,0,0,1,.8-.83A.83.83,0,0,1,420.08,158.4Z" style="fill: rgb(38, 50, 56); transform-origin: 419.28px 158.395px;" id="elv4ykn61kcv" class="animable"></path><polygon points="416.31 158.3 415.56 163.06 418.19 162.75 416.31 158.3" style="fill: rgb(242, 143, 143); transform-origin: 416.875px 160.68px;" id="ela1wbdtu1es" class="animable"></polygon><path d="M420.87,281.82l-.16-.72c.52.1,2.77,3.83,5,5.45,2.44,1.77,4.55,2.82,5.64,3.62,1.46,1.07-.65,3.26-4.24,3.46-1.78.09-5-.45-6-1.4s-1.72-2.52-2.52-3.2-2.39-1.28-2.94-2.15a6.39,6.39,0,0,1-.31-2.69c0-.94.07-2,.39-1.95l.12.54a6.16,6.16,0,0,0,3,.67C419.72,283.41,421.29,283.22,420.87,281.82Z" style="fill: rgb(38, 50, 56); transform-origin: 423.563px 287.37px;" id="elwm6n1c240b" class="animable"></path><path d="M415.5,237.53s-2.13-15.13-2.7-17.47a24.14,24.14,0,0,0,4.74-3.39,40.16,40.16,0,0,1-3.24,4.05Z" style="fill: rgb(38, 50, 56); transform-origin: 415.17px 227.1px;" id="elaw3zy1r41o9" class="animable"></path><path d="M402.65,237s2.56,6.37,3.6,7.78c0,0-.26,4.86-.23,5.84l-1.34,1.17a30.73,30.73,0,0,1,.6-6.55A39.51,39.51,0,0,1,402.65,237Z" style="fill: rgb(38, 50, 56); transform-origin: 404.45px 244.395px;" id="elvg0n6zovthf" class="animable"></path><path d="M395.24,197.65s20.17,2.16,22.54,1.43S423.33,196,425,195s2.94-1.06,2.94-.65-1.46,2.64-1.79,3.57,1.57.93,4.08.35,3.51-2,4.16-1.18-1.39,5-5.55,6.57-7.25.52-10.69.67-24.63,1.5-29.4,0a4.21,4.21,0,0,1,1.65-4.07A15.21,15.21,0,0,1,395.24,197.65Z" style="fill: rgb(255, 168, 167); transform-origin: 411.601px 199.572px;" id="els4tpqvtd99n" class="animable"></path></g><g id="freepik--character-3--inject-89" class="animable" style="transform-origin: 308.627px 319.689px;"><path d="M283.42,294c.05-.65,1.28-7.65,2.12-11.57l8.23,2.52-1.32,5.49-6.84,6.62A2.72,2.72,0,0,1,283.42,294Z" style="fill: rgb(255, 168, 167); transform-origin: 288.581px 289.745px;" id="eln3tl8kpd9x" class="animable"></path><path d="M301.46,234.74h4a11.13,11.13,0,0,1,11.13,11.13v28.36a0,0,0,0,1,0,0H290.33a0,0,0,0,1,0,0V245.87A11.13,11.13,0,0,1,301.46,234.74Z" style="fill: rgb(38, 50, 56); transform-origin: 303.46px 254.485px;" id="elsitc966twwn" class="animable"></path><polygon points="323.23 279.29 327.12 286.42 321.06 291.6 315.52 282.81 323.23 279.29" style="fill: rgb(242, 143, 143); transform-origin: 321.32px 285.445px;" id="el7d5lgfee7ep" class="animable"></polygon><path d="M308.63,263.39c3.86,0,8.11,1.44,9.57,4.47l6,12.44s-3.41,5-8.82,4.65Z" style="fill: rgb(69, 90, 100); transform-origin: 316.415px 274.179px;" id="el8nss49pgcql" class="animable"></path><path d="M311.75,386.76a35.21,35.21,0,0,0,4.46,4.92,2.13,2.13,0,0,1,.61.79c.17.52.39,1.77-1.92,2.28a8.35,8.35,0,0,1-6.79-1.47c-1.69-1.36-1.49-3.75-3.05-5.32-1.16-1.15-2.73-1.6-3.6-3-.61-1-.28-2.19.27-3.66s.94-2.81,1.47-2.62l-.18.74c.55,1.17,4,1.91,5.69,1.35A65,65,0,0,0,311.75,386.76Z" style="fill: rgb(38, 50, 56); transform-origin: 309.025px 386.803px;" id="elujehshe3rql" class="animable"></path><path d="M313.11,388.48h0c-.47-.55-.93-1.11-1.36-1.72a41.21,41.21,0,0,1-2.37-4.57,4.1,4.1,0,0,1-.22-3l1.14-3.85-6-1.38-1.3,5.39h0c-.28,1.23.61,2.45,2.24,4.23s3.51,5.7,5,6.81,2.71,1.22,3.47.84S314.66,390.5,313.11,388.48Z" style="fill: rgb(255, 168, 167); transform-origin: 308.616px 382.694px;" id="el7y08fpgeo8e" class="animable"></path><path d="M295.61,390.15v-.85c.34,1,1.88,5.26,4.22,7.4,1.87,1.69,4.41,3.66,5.05,5.55s-3.53,2.63-5.27,2.32a10.73,10.73,0,0,1-6.06-3.25c-1-1.23-1.64-2.69-2.36-3.66s-2.36-2-2.74-3.16a7.12,7.12,0,0,1,.33-3.1c.28-1,.57-2.19.93-2.1V390a4.74,4.74,0,0,0,3,1C293.53,391,295.62,390.81,295.61,390.15Z" style="fill: rgb(38, 50, 56); transform-origin: 296.675px 396.967px;" id="el0jg2sw75vp1" class="animable"></path><path d="M301.52,398.19l-1.69-1.5a17.32,17.32,0,0,1-3.6-5.75,8.1,8.1,0,0,1-.62-3.11v-3.37h-5.9v5.48h0v.15h0c.28,1.23,3,4.49,4.53,6.62a8.61,8.61,0,0,0,5.34,3.56C301.83,400.57,303,399.87,301.52,398.19Z" style="fill: rgb(255, 168, 167); transform-origin: 295.945px 392.399px;" id="el9q4wwio0n8s" class="animable"></path><path d="M290.88,298.39c-4.57,10,.17,45.21.17,45.21-.14,1.63-2,4.82-2.68,12-.82,8.44,1.28,29.62,1.28,29.62a6.37,6.37,0,0,0,6,.24s5.63-31.91,6.69-40.3l3.38-26.92,5,26.27a33.38,33.38,0,0,0-3.3,6.56c-1.19,3.71-3.6,24.85-3.6,24.85a7.23,7.23,0,0,0,6.1,1.79s11.55-29,12.07-34.92c.31-3.55-4.87-45.82-4.87-45.82Z" style="fill: rgb(55, 71, 79); transform-origin: 305.092px 341.533px;" id="el2bjosgfl2k8" class="animable"></path><path d="M305.68,318.2l.8-5.78s6.29-1.3,9.14-4a16.27,16.27,0,0,1-7.43,4.94l-.84,5.58,1,12.93Z" style="fill: rgb(38, 50, 56); transform-origin: 310.65px 320.145px;" id="ela0zm2zlh59b" class="animable"></path><path d="M299,263.66h0a11.58,11.58,0,0,0-7.75,6.34,10,10,0,0,0-.28,7.56L295,289.39s-1.91,4.63-4.14,9c10.27,5.73,23.08,2.72,26.17-1.46.13-.89-.05-4.89.2-9.43.26-4.85.93-10.33.17-13.32-1.42-5.57-4.07-10.79-9.34-10.79Z" style="fill: rgb(69, 90, 100); transform-origin: 304.056px 282.473px;" id="elovdsscxkdd" class="animable"></path><path d="M297.43,263.66c-3.5.49-8.64,1.2-10.42,9.52s-2.31,11.37-2.31,11.37a11.64,11.64,0,0,0,8.68,3.32l1.81-6.4Z" style="fill: rgb(69, 90, 100); transform-origin: 291.065px 275.771px;" id="ela0ux0kd7ph" class="animable"></path><path d="M299.42,270.68h0a4.6,4.6,0,0,1-4.6-4.6V252.69h4.6Z" style="fill: rgb(38, 50, 56); transform-origin: 297.12px 261.685px;" id="el8k6k8k4w965" class="animable"></path><path d="M312.28,240.05c1.39.82,3.1,4.31,2.93,11.62-.14,6.2-2.15,7.74-3.16,8.18s-2.95.17-4.84-.15v3.72s2.61,3,2.45,4.75-3.78,2.11-6.23.44a16,16,0,0,1-4-4.2v-9a2.38,2.38,0,0,1-3.37.32c-2.09-1.39-2.17-4.82-.95-6s3.83-.84,4.32.86a14.91,14.91,0,0,0,7-2.1A11.27,11.27,0,0,0,312.28,240.05Z" style="fill: rgb(255, 168, 167); transform-origin: 304.768px 254.87px;" id="el9dgc3z156v5" class="animable"></path><path d="M308.29,250.12a.78.78,0,1,1-.82-.77A.79.79,0,0,1,308.29,250.12Z" style="fill: rgb(38, 50, 56); transform-origin: 307.51px 250.129px;" id="elij05ks22zsi" class="animable"></path><path d="M308.5,255.37l1.81.58a.93.93,0,0,1-1.18.65A1,1,0,0,1,308.5,255.37Z" style="fill: rgb(242, 143, 143); transform-origin: 309.384px 256.007px;" id="elru4a89auq6" class="animable"></path><path d="M314.68,247.72l-1.57-1.09a.92.92,0,0,1,1.31-.27A1,1,0,0,1,314.68,247.72Z" style="fill: rgb(38, 50, 56); transform-origin: 313.976px 246.957px;" id="elm5wiotno1h" class="animable"></path><path d="M314.32,249.55a.8.8,0,0,1-.74.85.81.81,0,0,1-.82-.77.78.78,0,1,1,1.56-.08Z" style="fill: rgb(38, 50, 56); transform-origin: 313.54px 249.605px;" id="elvfnivji1dlk" class="animable"></path><polygon points="310.64 249.11 310.77 253.8 313.24 253.03 310.64 249.11" style="fill: rgb(242, 143, 143); transform-origin: 311.94px 251.455px;" id="elo50u9bait3m" class="animable"></polygon><path d="M307.21,259.7c-2-.26-6.1-1.44-6.74-3.06a4.17,4.17,0,0,0,1.44,2.07c1.22,1.05,5.3,2.24,5.3,2.24Z" style="fill: rgb(242, 143, 143); transform-origin: 303.84px 258.795px;" id="elc4hjupbmsvm" class="animable"></path><path d="M322.92,287.52c1.13-2.1,1.41-2.19,2.09-2.65s4.79-1.08,6.5-1.23c2-.17,2.73.2,2.17,1.94A88.4,88.4,0,0,1,328,298.23c-.54.72-.65,1.38-2.91,1.6s-4.77.32-5.55.37-1.86.24-1.16-2.06a76.1,76.1,0,0,1,3.09-7.63C322.38,288.62,322.92,287.52,322.92,287.52Z" style="fill: rgb(186, 104, 200); transform-origin: 326.008px 291.914px;" id="elcajgt33vn" class="animable"></path><path d="M292.45,290.48s18.29,1.93,20.66,1.2,5.55-3.1,7.26-4.08,2.94-1.06,2.94-.66-1.46,2.65-1.8,3.57,1.58.93,4.08.35,3.51-2,4.17-1.18-1.39,5-5.55,6.57-7.25.53-10.69.67-23.14,1.68-27.91.18a4.21,4.21,0,0,1,1.65-4.07A14.58,14.58,0,0,1,292.45,290.48Z" style="fill: rgb(255, 168, 167); transform-origin: 307.718px 292.233px;" id="elm9vw9i22os" class="animable"></path><path d="M293.77,285.78a62,62,0,0,0,2-6.49s-.33,4.83-1.69,7.42Z" style="fill: rgb(55, 71, 79); transform-origin: 294.77px 283px;" id="eli7xf1n98fb9" class="animable"></path></g><g id="freepik--character-2--inject-89" class="animable" style="transform-origin: 161.448px 260.539px;"><polygon points="145.78 226.31 142.53 233.33 148.58 238.51 153.81 229.68 145.78 226.31" style="fill: rgb(242, 143, 143); transform-origin: 148.17px 232.41px;" id="elct69d4t98ke" class="animable"></polygon><path d="M160.7,210.25c-3.86,0-8.11,1.45-9.57,4.47s-6,12.45-6,12.45,3.41,5,8.82,4.64Z" style="fill: rgb(55, 71, 79); transform-origin: 152.915px 221.039px;" id="elvqzpsgbp31" class="animable"></path><rect x="172.1" y="321.64" width="5.34" height="7.77" style="fill: rgb(255, 168, 167); transform-origin: 174.77px 325.525px;" id="elwn28aaqyu5" class="animable"></rect><g id="el7silorzm0kl"><rect x="153.47" y="312.11" width="5.34" height="7.77" style="fill: rgb(255, 168, 167); transform-origin: 156.14px 315.995px; transform: rotate(-1.97deg);" class="animable"></rect></g><path d="M177.08,245.78c0,5.1.66,38.06.66,38.06.13,1.46,1.5,4.17,1.2,9.8-.4,7.65-1.06,28.9-1.06,28.9s-2.5,2.48-6,0c0,0-4.84-28.88-5.79-36.46-.84-6.61-2.25-24.58-2.25-24.58l-4.95,21.15s.87,5,1.07,8.48-.91,23.79-.91,23.79a5.85,5.85,0,0,1-5.81.22s-4.28-29.62-4.83-32.79,3.75-36.57,3.75-36.57Z" style="fill: rgb(55, 71, 79); transform-origin: 163.672px 284.711px;" id="eldim21mhq4ho" class="animable"></path><path d="M169.05,210.49l.08,0a10.58,10.58,0,0,1,8,10.29v25c-3.74,4.07-16.78,6-25,0v-26c0-4.15,2.31-9.15,8.68-9.52Z" style="fill: rgb(69, 90, 100); transform-origin: 164.63px 229.925px;" id="eljv14yahalt" class="animable"></path><path d="M170.85,189.22a2.86,2.86,0,0,1,2.35.83c1,1,.8,2.95,0,7.34l-3.12.36Z" style="fill: rgb(38, 50, 56); transform-origin: 171.979px 193.476px;" id="el3xpfbubh79y" class="animable"></path><path d="M152.64,188a5,5,0,0,1-1.95-.39c-1-.55-1.21.54-.69,1.48a4.46,4.46,0,0,0,3.63,2.41c0-.13.89-2.43.89-2.43Z" style="fill: rgb(38, 50, 56); transform-origin: 152.122px 189.481px;" id="el6pjy14jrhf4" class="animable"></path><path d="M169.38,197.75c.47.28,1.13-.61,1.7-1.21a2,2,0,0,1,3.37.55c1,2-1.21,4.66-2.47,5.53a2.22,2.22,0,0,1-2.6.23l-.33,7.64a8.16,8.16,0,0,1-6.15,4.67c-4.49.61-3.56-3.09-2.09-4.91v-2.78a10.65,10.65,0,0,1-3.41.18c-.59-.16-2-1.85-2.89-3.74-1-2.12-2.69-5.88-1.19-12.25,1.61-6.85,9-7.06,13.34-4.3S169.38,197.75,169.38,197.75Z" style="fill: rgb(255, 168, 167); transform-origin: 163.714px 200.464px;" id="elp86eexogw3" class="animable"></path><path d="M169.38,198.53c.24,0,1.12-1.46,1.7-2,.8-.73-.23-7.32-.23-7.32s.81-2.49-.77-4.15-4.65-1.38-6.89-1.46a20.07,20.07,0,0,1-8-1.61c-3.18-1.38-3.42-1.54-3.81-.15a7.75,7.75,0,0,0,1.35,6.74l1.58.58s.85.76,3.82,1.12a44.67,44.67,0,0,0,8.22-.15c.86-.12,1,.71,1.51,3C168.26,195.13,168.6,198.52,169.38,198.53Z" style="fill: rgb(38, 50, 56); transform-origin: 161.25px 189.701px;" id="el0moxaeyp4wdb" class="animable"></path><path d="M170.84,189.74l2.81-1.51a1.54,1.54,0,0,0-2.12-.7A1.68,1.68,0,0,0,170.84,189.74Z" style="fill: rgb(38, 50, 56); transform-origin: 172.159px 188.544px;" id="el9ipwadeebu9" class="animable"></path><path d="M160.82,207.47a31.15,31.15,0,0,0,5.61-1.61,4.75,4.75,0,0,0,2-2,6.5,6.5,0,0,1-1.14,2.34c-1.06,1.36-6.48,2.36-6.48,2.36Z" style="fill: rgb(242, 143, 143); transform-origin: 164.62px 206.21px;" id="el5hojb36bk3b" class="animable"></path><path d="M161.82,196.71a.84.84,0,1,0,.83-.86A.85.85,0,0,0,161.82,196.71Z" style="fill: rgb(38, 50, 56); transform-origin: 162.66px 196.69px;" id="el8x6aqpztqmq" class="animable"></path><path d="M162.7,193.57l1.79,1a1.08,1.08,0,0,0-.42-1.42A1,1,0,0,0,162.7,193.57Z" style="fill: rgb(38, 50, 56); transform-origin: 163.653px 193.799px;" id="eludue1x8iha" class="animable"></path><path d="M161.88,202.36l-1.9.72a1,1,0,0,0,1.29.63A1.06,1.06,0,0,0,161.88,202.36Z" style="fill: rgb(242, 143, 143); transform-origin: 160.962px 203.065px;" id="elqxsxnq9wclc" class="animable"></path><path d="M154.39,194.26,156,193a1,1,0,0,0-1.42-.22A1.08,1.08,0,0,0,154.39,194.26Z" style="fill: rgb(38, 50, 56); transform-origin: 155.09px 193.419px;" id="eli3iyja6ac3p" class="animable"></path><path d="M154.89,196.48a.85.85,0,0,0,.83.86.86.86,0,0,0,.84-.87.84.84,0,1,0-1.67,0Z" style="fill: rgb(38, 50, 56); transform-origin: 155.725px 196.439px;" id="elbju9qc2viii" class="animable"></path><polygon points="159.14 195.69 158.86 200.7 156.25 199.81 159.14 195.69" style="fill: rgb(242, 143, 143); transform-origin: 157.695px 198.195px;" id="el52p48w5b58" class="animable"></polygon><path d="M172.1,326.77V326c-.51.22-1.7,4.75-3.81,6.68-1.69,1.53-4,3.31-4.57,5s3.2,2.76,4.77,2.48c1.83-.32,5-1.61,5.79-2.8s1.17-2.95,1.81-3.83,2.14-1.85,2.49-2.86a6.49,6.49,0,0,0-.31-2.8c-.25-.94-.51-2-.83-1.89,0,.11,0,.58,0,.58a4.19,4.19,0,0,1-2.67.9C174,327.52,172.09,327.37,172.1,326.77Z" style="fill: rgb(38, 50, 56); transform-origin: 171.14px 333.088px;" id="elevxt80dvdbv" class="animable"></path><path d="M153.55,318.32c-.28,0-.51.4-1.12,1.06a11.42,11.42,0,0,1-3.14,2.26c-2,1-5.88,2.54-7.64,3.33-1.09.5-1,1.82.09,2.58s3.88,1.3,7.17.56c1.79-.4,4.13-2.05,5.6-2s4.24.07,5.33-.68.66-2.36.35-3.74-.82-3.8-1.32-3.7l0,.47c-.64,1-3.91,1.37-5.32.66Z" style="fill: rgb(38, 50, 56); transform-origin: 150.708px 323.225px;" id="elk8jwhxhk7z" class="animable"></path><path d="M146.41,234.39c-1.13-2.11-1.41-2.2-2.09-2.66s-4.79-1.08-6.5-1.22c-2-.17-2.73.2-2.17,1.93a89.13,89.13,0,0,0,5.64,12.66c.54.71.65,1.37,2.91,1.59s4.77.32,5.55.37,1.86.24,1.16-2.06a77.08,77.08,0,0,0-3.09-7.63C147,235.48,146.41,234.39,146.41,234.39Z" style="fill: rgb(186, 104, 200); transform-origin: 143.302px 238.779px;" id="elk75mdxxy52" class="animable"></path><path d="M187.4,240.73c-.05-.66-2-8.12-3-11.57l-7.32,2.52,1.72,5.43,6.44,6.67A2.71,2.71,0,0,0,187.4,240.73Z" style="fill: rgb(255, 168, 167); transform-origin: 182.254px 236.47px;" id="eltstrjol2r0k" class="animable"></path><path d="M178.77,237.11s-20.18,2.16-22.55,1.43-5.55-3.1-7.26-4.08-2.94-1.06-2.94-.65,1.46,2.64,1.8,3.56-1.58.93-4.08.35-3.51-2-4.17-1.18,1.39,5,5.55,6.57,7.25.53,10.69.67,24.63,1.5,29.4,0a4.19,4.19,0,0,0-1.65-4.06A15.37,15.37,0,0,0,178.77,237.11Z" style="fill: rgb(255, 168, 167); transform-origin: 162.357px 239.028px;" id="elp28e07o4sob" class="animable"></path><path d="M170.74,211.06c3.17,1.05,9.46,1.58,11.49,8.44s3.05,11.31,3.05,11.31c-1.2,1.6-6,3.45-8.2,2.76Z" style="fill: rgb(69, 90, 100); transform-origin: 178.01px 222.389px;" id="elo41blbjilap" class="animable"></path><polygon points="177.08 233.57 174.91 225.87 177.08 236.71 177.08 233.57" style="fill: rgb(55, 71, 79); transform-origin: 175.995px 231.29px;" id="elj9wj0eohj4" class="animable"></polygon></g><g id="freepik--character-1--inject-89" class="animable animator-active" style="transform-origin: 107.503px 299.093px;"><path d="M131.56,249.75c-.1.13-.95,1.54-.95,1.54l-3.91,5.6-3.81,5.71a1,1,0,0,1-1.11.39l-.26-.09c-1.32-.49-3.3-1.32-5.93-2.53-2.11-1-2-1.29-2-1.65a4.5,4.5,0,0,1,0-.86v0h0c.43-.82,1.76-2.87,3.55-5.46,3.18-4.62,4.71-6.67,5.66-8a1,1,0,0,1,1.25-.33c1.71.57,5.18,2.06,7,2.8l.08,0C132.11,247.4,131.57,249.71,131.56,249.75Z" style="fill: rgb(186, 104, 200); transform-origin: 122.643px 253.502px;" id="elxfef7gk656q" class="animable"></path><path d="M131.66,249.57s-1,1.72-1,1.72L126.84,257l-4,5.57a1,1,0,0,1-1.11.39l-.26-.09c-1.32-.49-3.3-1.32-5.93-2.53-2.11-1-2-1.29-2-1.65a4.5,4.5,0,0,1,0-.86v0h0c2,.88,8.33,3.88,8.54,3.77.5-.24,4.79-7.12,7.07-10.63,1.14-1.75,1.65-2.49,2-3.09a.66.66,0,0,0-.14-1l-.08,0a1.63,1.63,0,0,1,.85,1.19A1.55,1.55,0,0,1,131.66,249.57Z" style="fill: rgb(186, 104, 200); transform-origin: 122.719px 254.941px;" id="el6vgkl2z0peo" class="animable"></path><g id="elu3mhrv5m79"><path d="M131.66,249.57s-1,1.72-1,1.72L126.84,257l-4,5.57a1,1,0,0,1-1.11.39l-.26-.09c-1.32-.49-3.3-1.32-5.93-2.53-2.11-1-2-1.29-2-1.65a4.5,4.5,0,0,1,0-.86v0h0c2,.88,8.33,3.88,8.54,3.77.5-.24,4.79-7.12,7.07-10.63,1.14-1.75,1.65-2.49,2-3.09a.66.66,0,0,0-.14-1l-.08,0a1.63,1.63,0,0,1,.85,1.19A1.55,1.55,0,0,1,131.66,249.57Z" style="opacity: 0.1; transform-origin: 122.719px 254.941px;" class="animable"></path></g><polygon points="122.85 245.71 129.87 248.65 122.39 259.77 115.41 256.56 122.85 245.71" style="fill: rgb(250, 250, 250); transform-origin: 122.64px 252.74px;" id="elej1qutmvhqs" class="animable"></polygon><path d="M120.88,284.46c1.92-.55,4.82-7.69,7-15.79s3.33-9.89,3.4-12.44-.11-5.9-.11-5.9l-3.8,5.55a10,10,0,0,0-1-3.07c-.49-1-1.41-1.79-2.16-1.19-.4.32.66,1.69.43,4.75A16,16,0,0,0,125,260l-7.06,17.1Z" style="fill: rgb(255, 168, 167); transform-origin: 124.618px 267.395px;" id="elytao188mu3" class="animable"></path><path d="M92.47,249c-2.23-.63-4.12.56-5.17,4.11a138.75,138.75,0,0,0-4,20.38c-.3,2.47-.64,5.47,1.72,5.7,1.8.18,7-.82,7.91-1.72,1.22-1.18,1-5.94,1-5.94H91.23s.58-3.75.75-4.89c.6-3.83,1.49-8.66,1.49-8.66Z" style="fill: rgb(242, 143, 143); transform-origin: 88.5166px 264.025px;" id="elvyujpuwlpyf" class="animable"></path><polygon points="105.56 245.49 104.65 253.5 96.75 254.42 97.89 243.79 105.56 245.49" style="fill: rgb(255, 168, 167); transform-origin: 101.155px 249.105px;" id="ell1058gyoyd" class="animable"></polygon><path d="M88.65,233.8c.65-7.4,4.66-10.44,7.76-11.18,6.26-1.47,12.44.63,15,5a11,11,0,0,1,0,8.66c-1.36,3.1-22.73-2.5-22.73-2.5" style="fill: rgb(38, 50, 56); transform-origin: 100.474px 229.685px;" id="el7hx5sy7av0f" class="animable"></path><path d="M111.8,237.78s1.13,3.05.83,3.28a4.39,4.39,0,0,1-1.47.26Z" style="fill: rgb(255, 168, 167); transform-origin: 111.92px 239.55px;" id="elv2t8anvi7hs" class="animable"></path><path d="M108.43,228.14c1.49,1.28,4,3.6,3.33,10-.74,6.62-2.34,8.41-3.42,9.05-.72.43-3.91-.32-5.39-1.19-1.84-1.09-5.92-3.9-7.16-7.69-1.47-4.46-.73-9.78,2.49-11.17A10.55,10.55,0,0,1,108.43,228.14Z" style="fill: rgb(255, 168, 167); transform-origin: 103.469px 236.798px;" id="elborhl5y1e9" class="animable"></path><path d="M110.27,228.31A11.78,11.78,0,0,1,106,237.6s-.93-2.41-3-1.86-2,3.28-.52,4.76a3,3,0,0,0,3.11.85,9.08,9.08,0,0,1-2.53,5,11.75,11.75,0,0,1-11.8-4.1c-4.57-5.49-3.22-14.21,3.92-16.78A14.28,14.28,0,0,1,110.27,228.31Z" style="fill: rgb(38, 50, 56); transform-origin: 99.4393px 235.546px;" id="elri2bv5lhfsj" class="animable"></path><path d="M95.8,366l3.41,4.74a11.29,11.29,0,0,1-4.95,1c-3.05.12-3.89-.88-4-1.12-.52-1.11.29-3.1.51-4.81Z" style="fill: rgb(38, 50, 56); transform-origin: 94.6494px 368.78px;" id="elbuxjm1b59cg" class="animable"></path><path d="M99,368.45s4.13-.27,7-.63,5.12,1,4.45,2.21-2.25,2.16-4.7,3c-2.09.71-4.61,1.22-6.8,1.87s-3.68,1.45-4.95,1c-1.42-.49-2-1.06-1.91-2.09a44.52,44.52,0,0,1,1.15-4.35Z" style="fill: rgb(38, 50, 56); transform-origin: 101.325px 371.896px;" id="elwgact2ka2yn" class="animable"></path><path d="M90.26,361.22s.51,4.3.55,5.23,4.2,1.22,5-.47l.13-5.26Z" style="fill: rgb(242, 143, 143); transform-origin: 93.1px 363.959px;" id="elbkgex5sxpur" class="animable"></path><path d="M94.45,363.87,93,370.4s-.15.79,3.26,1.3,8.73-1.78,9.64-2.24,1-1.39-2.33-1.21-4.52.2-4.52.2l1.09-2.9Z" style="fill: rgb(255, 168, 167); transform-origin: 99.7209px 367.822px;" id="elprdgddbsmb" class="animable"></path><path d="M90.26,276.45c-2.85,4.43-5.55,8.33-6.13,13.31-1.22,10.52,2.78,22.54,3.63,30.32a14.07,14.07,0,0,0-2.69,7.59c0,3.22,5.19,33.55,5.19,33.55s3.77,1.15,5.67-.5l3.57-55.8-1.88-6.79Z" style="fill: rgb(69, 90, 100); transform-origin: 91.7002px 319.03px;" id="el8s6tr5v4ap8" class="animable"></path><path d="M99.5,304.92l-1.88-6.79a45.52,45.52,0,0,1-10.17-4s1.93,3.5,7.44,5.42l2.87,8.73.25,20Z" style="fill: rgb(55, 71, 79); transform-origin: 93.475px 311.205px;" id="el1apkkt7qzi" class="animable"></path><path d="M90.26,276.45c-1.52,2.48-5.17,6.74-4.39,10.82.94,5,3.6,8.43,11.75,10.86l7.64,27.67s-4,3.73-5.19,7.27-5.62,30.8-5.62,30.8,1.36,2.22,5.66,1.68c0,0,15-34.19,16-36.39a11.07,11.07,0,0,0,1.27-7.43c-.48-3.58-5.58-42.8-5.58-42.8Z" style="fill: rgb(69, 90, 100); transform-origin: 101.659px 321.042px;" id="el2xq0rkmbd9a" class="animable"></path><path d="M88.87,251.48A3.8,3.8,0,0,1,93,249.06c5.33,1.45,13.62,3.36,15.19,3.82h0s-.71,10.27,5.43,13.89c-.29,2.29-1.85,12.16-1.85,12.16s-7.38,3.58-13.45,1.82-8.11-4.3-8.11-4.3l3-4.95c-.65-1.61-3.16-7.08-4.78-12.16A14.87,14.87,0,0,1,88.87,251.48Z" style="fill: rgb(250, 250, 250); transform-origin: 100.859px 265.127px;" id="elcwcxme9uuy4" class="animable"></path><path d="M92.47,269.55a53.57,53.57,0,0,0,7.91,3.91,14.9,14.9,0,0,1-7.08-2Z" style="fill: rgb(224, 224, 224); transform-origin: 96.425px 271.505px;" id="el2bgmo88qacv" class="animable"></path><path d="M113.49,266a11,11,0,0,1-5.11-4.8,10.61,10.61,0,0,0,5.11,7.92Z" style="fill: rgb(224, 224, 224); transform-origin: 110.935px 265.16px;" id="eloxpqt7nzrgj" class="animable"></path><path d="M108.24,252.88c3.35,1,5.43,1.32,7.24,2.94,2.38,2.14,4.84,14.24,5.34,16.74.87,4.33,1.83,8.83.89,10.85-.68,1.46-4.38,2.55-6-2.17-.34-1-.41-1.46-.71-2.36-1.53-4.52-3.83-13.16-3.83-13.16S106.64,263.22,108.24,252.88Z" style="fill: rgb(255, 168, 167); transform-origin: 114.997px 268.77px;" id="eloax2i5k49og" class="animable"></path><path d="M92,225.47c-1.19.69-3.34,1.36-4.68,7.61A95.71,95.71,0,0,0,85.38,249c.05,1.94,4.07,7.33,12.55,6.82s11.56-5.48,11.56-5.48-4.17-1.7-3.84-9c0,0-1.47,2.89-5.5,1.44S92,225.47,92,225.47Z" style="fill: rgb(38, 50, 56); transform-origin: 97.435px 240.662px;" id="el2naspq3w6cg" class="animable"></path></g><defs>     <filter id="active" height="200%">         <feMorphology in="SourceAlpha" result="DILATED" operator="dilate" radius="2"></feMorphology>                <feFlood flood-color="#32DFEC" flood-opacity="1" result="PINK"></feFlood>        <feComposite in="PINK" in2="DILATED" operator="in" result="OUTLINE"></feComposite>        <feMerge>            <feMergeNode in="OUTLINE"></feMergeNode>            <feMergeNode in="SourceGraphic"></feMergeNode>        </feMerge>    </filter>    <filter id="hover" height="200%">        <feMorphology in="SourceAlpha" result="DILATED" operator="dilate" radius="2"></feMorphology>                <feFlood flood-color="#ff0000" flood-opacity="0.5" result="PINK"></feFlood>        <feComposite in="PINK" in2="DILATED" operator="in" result="OUTLINE"></feComposite>        <feMerge>            <feMergeNode in="OUTLINE"></feMergeNode>            <feMergeNode in="SourceGraphic"></feMergeNode>        </feMerge>            <feColorMatrix type="matrix" values="0   0   0   0   0                0   1   0   0   0                0   0   0   0   0                0   0   0   1   0 "></feColorMatrix>    </filter></defs></svg>